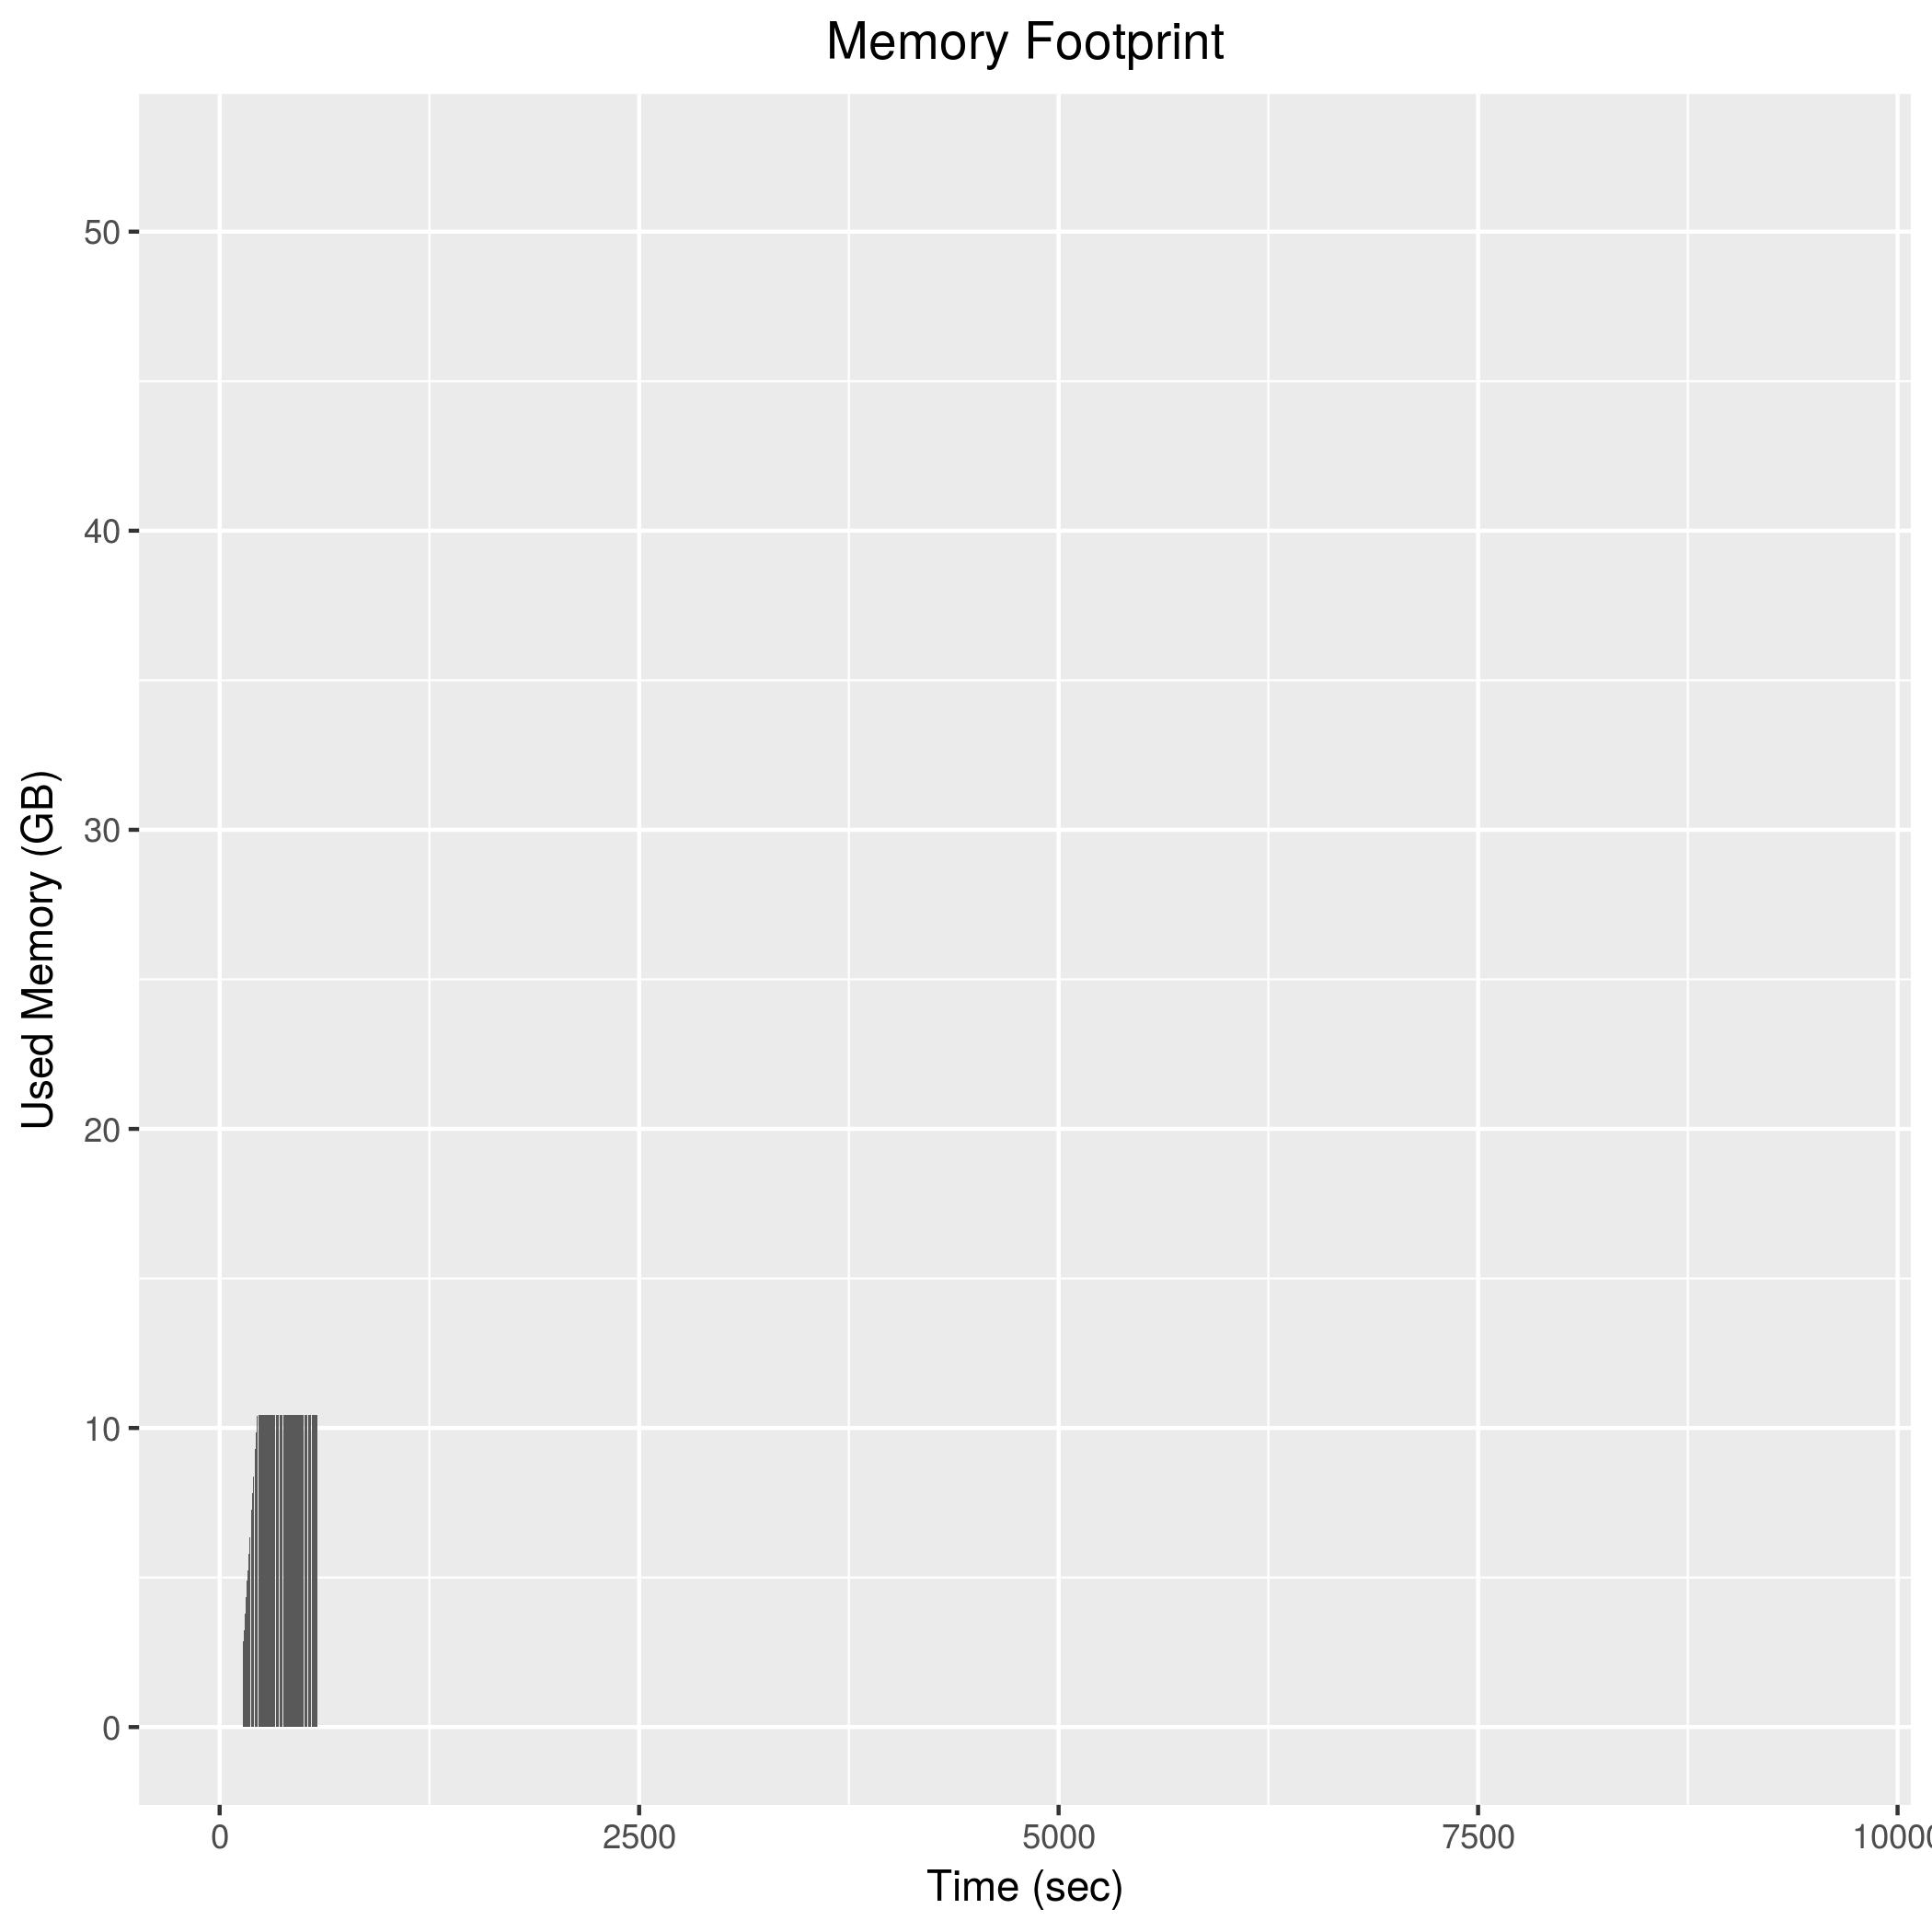

The table this chart was drawn from, first rows:
140, 2673516
142, 2858704
144, 3047640
146, 3229656
148, 3413276
150, 3596504
152, 3780628
154, 3964360
156, 4148564
158, 4333480
160, 4516928
162, 4701328
164, 4886384
166, 5047436
168, 5232452
170, 5416928
172, 5601704
174, 5786352
176, 5974656
178, 6158984
180, 6344524
182, 6528588
184, 6713064
186, 6897892
188, 7082208
190, 7266216
192, 7451184
194, 7634704
196, 7819468
198, 8005416
200, 8190344
202, 8376944
204, 8561196
206, 8745804
208, 8930448
210, 9114652
212, 9299240
214, 9484048
216, 9669112
218, 9853704
220, 10037920
222, 10222484
224, 10406972
226, 10431760
228, 10432584
230, 10432908
232, 10432832
234, 10433844
236, 10432612
238, 10432312
240, 10433168
242, 10432172
244, 10433860
246, 10433756
248, 10434668
250, 10434736
252, 10435076
254, 10434760
256, 10434404
258, 10435340
260, 10435048
... 162 more rows
